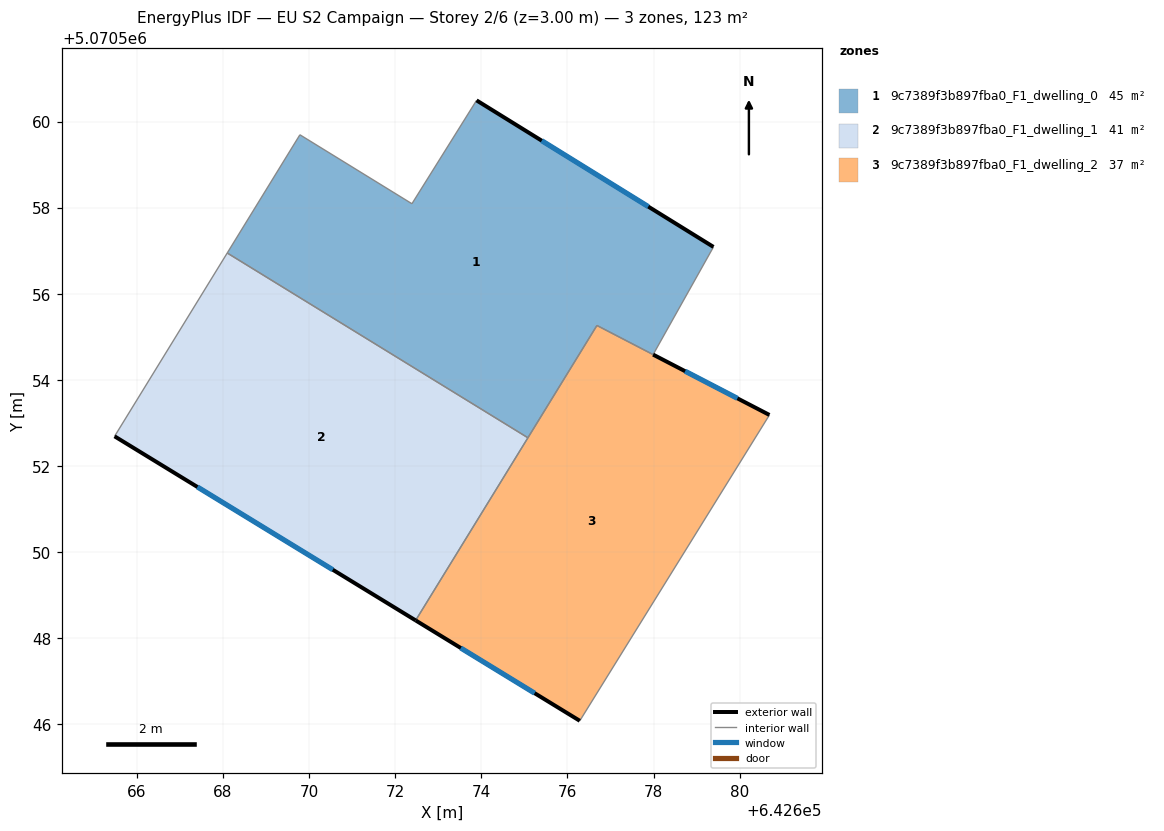
=== STOREY PLAN SPEC (per zone: floor XY polygon, exterior-wall plan segments, windows/doors) ===
zone 1: 9c7389f3b897fba0_F1_dwelling_0  (45.0 m²)
  floor: (642679.39, 5070557.09) (642677.99, 5070554.59) (642676.69, 5070555.26) (642675.08, 5070552.66) (642668.10, 5070556.95) (642669.79, 5070559.69) (642672.39, 5070558.09) (642673.89, 5070560.49)
  exterior wall: (642679.39, 5070557.09) – (642673.89, 5070560.49)  [6.5 m]
    window: (642677.88, 5070558.02) – (642675.40, 5070559.56)  [3.9 m²]
  interior walls: 7
zone 2: 9c7389f3b897fba0_F1_dwelling_1  (40.9 m²)
  floor: (642675.08, 5070552.66) (642672.47, 5070548.41) (642665.48, 5070552.69) (642668.10, 5070556.95)
  exterior wall: (642665.48, 5070552.69) – (642672.47, 5070548.41)  [8.2 m]
    window: (642667.41, 5070551.51) – (642670.55, 5070549.59)  [5.0 m²]
  interior walls: 3
zone 3: 9c7389f3b897fba0_F1_dwelling_2  (36.8 m²)
  floor: (642680.69, 5070553.18) (642676.29, 5070546.08) (642672.47, 5070548.41) (642676.69, 5070555.26)
  exterior wall: (642672.47, 5070548.41) – (642676.29, 5070546.08)  [4.5 m]
    window: (642673.52, 5070547.77) – (642675.24, 5070546.72)  [2.7 m²]
  exterior wall: (642680.69, 5070553.18) – (642677.99, 5070554.59)  [3.0 m]
    window: (642679.95, 5070553.57) – (642678.73, 5070554.20)  [1.8 m²]
  interior walls: 4

=== DERIVED (storey summary) ===
Building: EU S2 Campaign
Storey: 2 of 6  (floor level z = 3.00 m)
Storey gross floor area: 122.7 m²
Zones on this storey: 3
  - 9c7389f3b897fba0_F1_dwelling_0: floor 45.0 m²; exterior wall 6.5 m (19.4 m²); 1 window(s) 3.9 m²; WWR 20.2%
  - 9c7389f3b897fba0_F1_dwelling_1: floor 40.9 m²; exterior wall 8.2 m (24.6 m²); 1 window(s) 5.0 m²; WWR 20.2%
  - 9c7389f3b897fba0_F1_dwelling_2: floor 36.8 m²; exterior wall 7.5 m (22.5 m²); 2 window(s) 4.6 m²; WWR 20.2%
Zone adjacency (shared interzone walls):
  - 9c7389f3b897fba0_F1_dwelling_0 ↔ 9c7389f3b897fba0_F1_dwelling_1
  - 9c7389f3b897fba0_F1_dwelling_0 ↔ 9c7389f3b897fba0_F1_dwelling_2
  - 9c7389f3b897fba0_F1_dwelling_1 ↔ 9c7389f3b897fba0_F1_dwelling_2